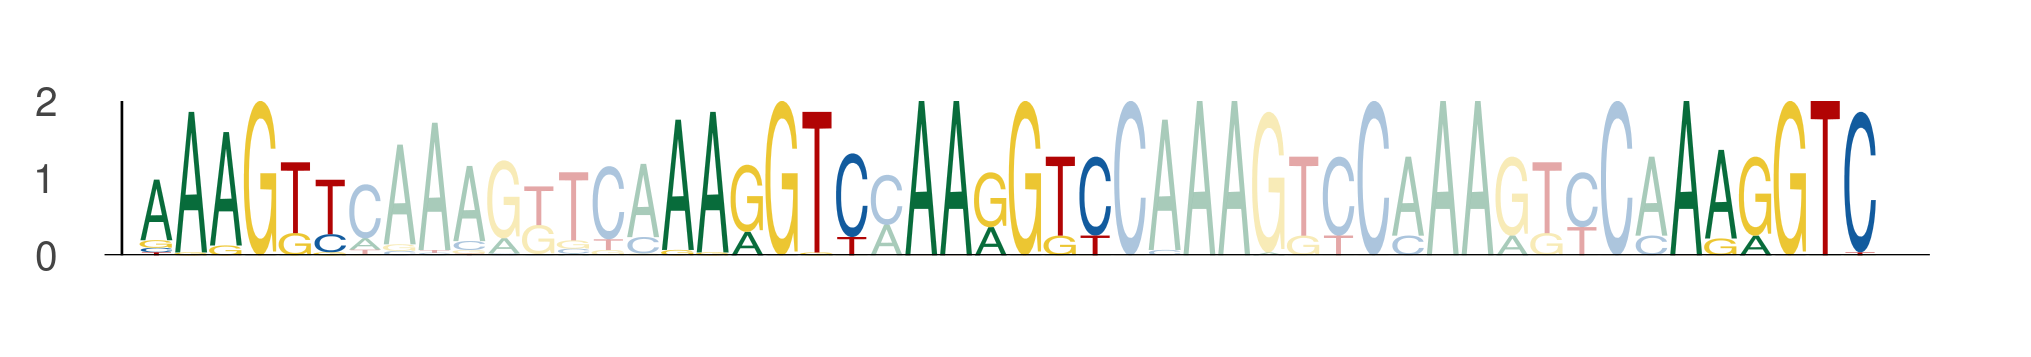

The table this chart was drawn from, first rows:
seq_index, start_position, end_position, is_reversed_complement
843, 52, 58, 0
843, 67, 73, 0
843, 74, 80, 0
843, 96, 102, 0
1078, 52, 58, 0
1078, 67, 73, 0
1078, 74, 80, 0
1078, 96, 102, 0
1078, 44, 50, 0
1078, 59, 65, 0
1078, 66, 72, 0
1078, 88, 94, 0
326, 52, 58, 0
326, 67, 73, 0
326, 74, 80, 0
326, 96, 102, 0
4472, 59, 65, 0
4472, 74, 80, 0
4472, 81, 87, 0
4472, 103, 109, 0
5515, 52, 58, 0
5515, 67, 73, 0
5515, 74, 80, 0
5515, 96, 102, 0
526, 52, 58, 0
526, 67, 73, 0
526, 74, 80, 0
526, 96, 102, 0
5748, 52, 58, 0
5748, 67, 73, 0
5748, 74, 80, 0
5748, 96, 102, 0
5429, 52, 58, 0
5429, 67, 73, 0
5429, 74, 80, 0
5429, 96, 102, 0
6103, 52, 58, 0
6103, 67, 73, 0
6103, 74, 80, 0
6103, 96, 102, 0
2411, 52, 58, 0
2411, 67, 73, 0
2411, 74, 80, 0
2411, 96, 102, 0
1707, 52, 58, 0
1707, 67, 73, 0
1707, 74, 80, 0
1707, 96, 102, 0
5806, 59, 65, 0
5806, 74, 80, 0
5806, 81, 87, 0
5806, 103, 109, 0
2965, 52, 58, 0
2965, 67, 73, 0
2965, 74, 80, 0
2965, 96, 102, 0
4827, 51, 57, 0
4827, 66, 72, 0
4827, 73, 79, 0
4827, 95, 101, 0
... 140 more rows
